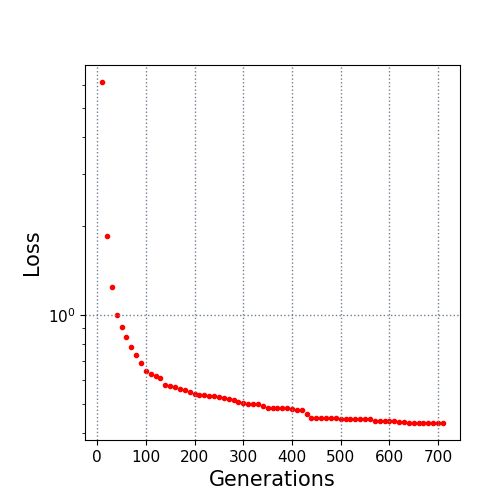

Source data for this figure (header and first rows):
10.0, 6.126061
20.0, 1.844
30.0, 1.239
40.0, 1.002
50.0, 0.9087
60.0, 0.8431
70.0, 0.78
80.0, 0.7325
90.0, 0.688
100.0, 0.6445
110.0, 0.6332
120.0, 0.6189
130.0, 0.6114
140.0, 0.5784
150.0, 0.576
160.0, 0.57
170.0, 0.5605
180.0, 0.5576
190.0, 0.5497
200.0, 0.5416
210.0, 0.5373
220.0, 0.5351
230.0, 0.5329
240.0, 0.5308
250.0, 0.5258
260.0, 0.5221
270.0, 0.5197
280.0, 0.5138
290.0, 0.508
300.0, 0.5036
310.0, 0.5007
320.0, 0.4987
330.0, 0.4987
340.0, 0.4928
350.0, 0.4838
360.0, 0.4836
370.0, 0.4836
380.0, 0.4826
390.0, 0.4826
400.0, 0.4793
410.0, 0.4774
420.0, 0.4767
430.0, 0.4605
440.0, 0.4483
450.0, 0.4483
460.0, 0.4483
470.0, 0.4483
480.0, 0.4483
490.0, 0.4483
500.0, 0.4454
510.0, 0.4454
520.0, 0.4454
530.0, 0.4454
540.0, 0.4454
550.0, 0.4454
560.0, 0.4454
570.0, 0.4391
580.0, 0.4391
590.0, 0.4391
600.0, 0.4372
610.0, 0.4372
... 10 more rows
